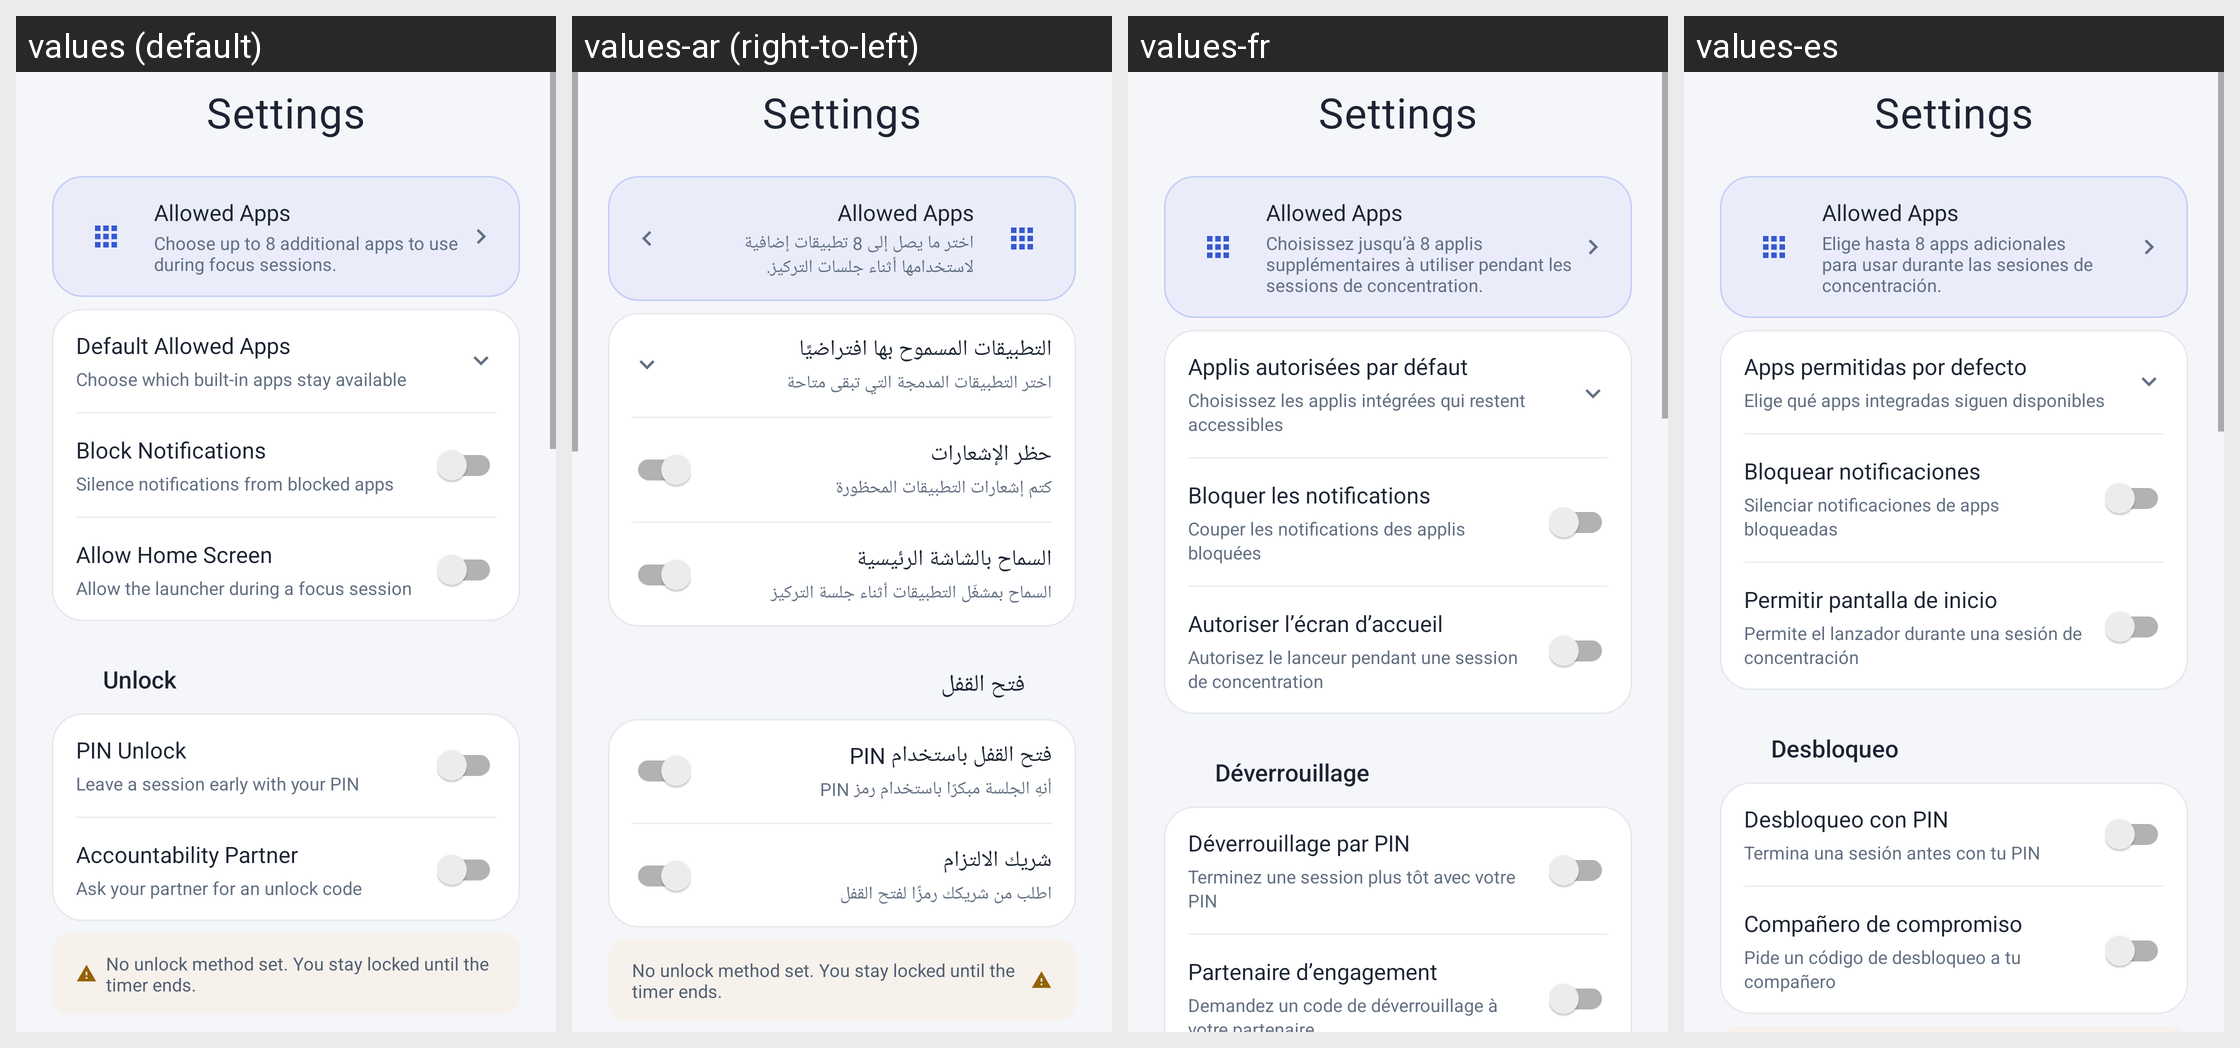

This grid shows one Android layout under several languages. Give, for every string resource on the screen, its name, the default text and each shown locale's text.
Android screen res/layout/fragment_settings.xml rendered under 4 locales, left to right: values (default), values-ar (right-to-left), values-fr, values-es. Device: Nexus 5 (rendered at 1080×1920; each locale shown at half size, 540×960, under a caption strip naming it); theme Theme.ZenLock.
Other locales in the repository, not shown: values-de, values-pt-rBR.
Strings drawn on this screen, with the default value and each locale's value (text and hints the layout hard-codes, and strings that could not be matched under every locale, appear in the picture but are not listed):

allowed_apps_summary
  values: Choose up to 8 additional apps to use during focus sessions.
  values-ar: اختر ما يصل إلى 8 تطبيقات إضافية لاستخدامها أثناء جلسات التركيز.
  values-fr: Choisissez jusqu’à 8 applis supplémentaires à utiliser pendant les sessions de concentration.
  values-es: Elige hasta 8 apps adicionales para usar durante las sesiones de concentración.

settings_default_apps_title
  values: Default Allowed Apps
  values-ar: التطبيقات المسموح بها افتراضيًا
  values-fr: Applis autorisées par défaut
  values-es: Apps permitidas por defecto

settings_default_apps_summary
  values: Choose which built-in apps stay available
  values-ar: اختر التطبيقات المدمجة التي تبقى متاحة
  values-fr: Choisissez les applis intégrées qui restent accessibles
  values-es: Elige qué apps integradas siguen disponibles

settings_block_notifications_title
  values: Block Notifications
  values-ar: حظر الإشعارات
  values-fr: Bloquer les notifications
  values-es: Bloquear notificaciones

settings_block_notifications_summary
  values: Silence notifications from blocked apps
  values-ar: كتم إشعارات التطبيقات المحظورة
  values-fr: Couper les notifications des applis bloquées
  values-es: Silenciar notificaciones de apps bloqueadas

settings_home_title
  values: Allow Home Screen
  values-ar: السماح بالشاشة الرئيسية
  values-fr: Autoriser l’écran d’accueil
  values-es: Permitir pantalla de inicio

settings_home_summary
  values: Allow the launcher during a focus session
  values-ar: السماح بمشغّل التطبيقات أثناء جلسة التركيز
  values-fr: Autorisez le lanceur pendant une session de concentration
  values-es: Permite el lanzador durante una sesión de concentración

settings_section_unlock
  values: Unlock
  values-ar: فتح القفل
  values-fr: Déverrouillage
  values-es: Desbloqueo

settings_pin_title
  values: PIN Unlock
  values-ar: فتح القفل باستخدام PIN
  values-fr: Déverrouillage par PIN
  values-es: Desbloqueo con PIN

settings_pin_summary
  values: Leave a session early with your PIN
  values-ar: أنهِ الجلسة مبكرًا باستخدام رمز PIN
  values-fr: Terminez une session plus tôt avec votre PIN
  values-es: Termina una sesión antes con tu PIN

settings_partner_title
  values: Accountability Partner
  values-ar: شريك الالتزام
  values-fr: Partenaire d’engagement
  values-es: Compañero de compromiso

settings_partner_summary
  values: Ask your partner for an unlock code
  values-ar: اطلب من شريكك رمزًا لفتح القفل
  values-fr: Demandez un code de déverrouillage à votre partenaire
  values-es: Pide un código de desbloqueo a tu compañero
